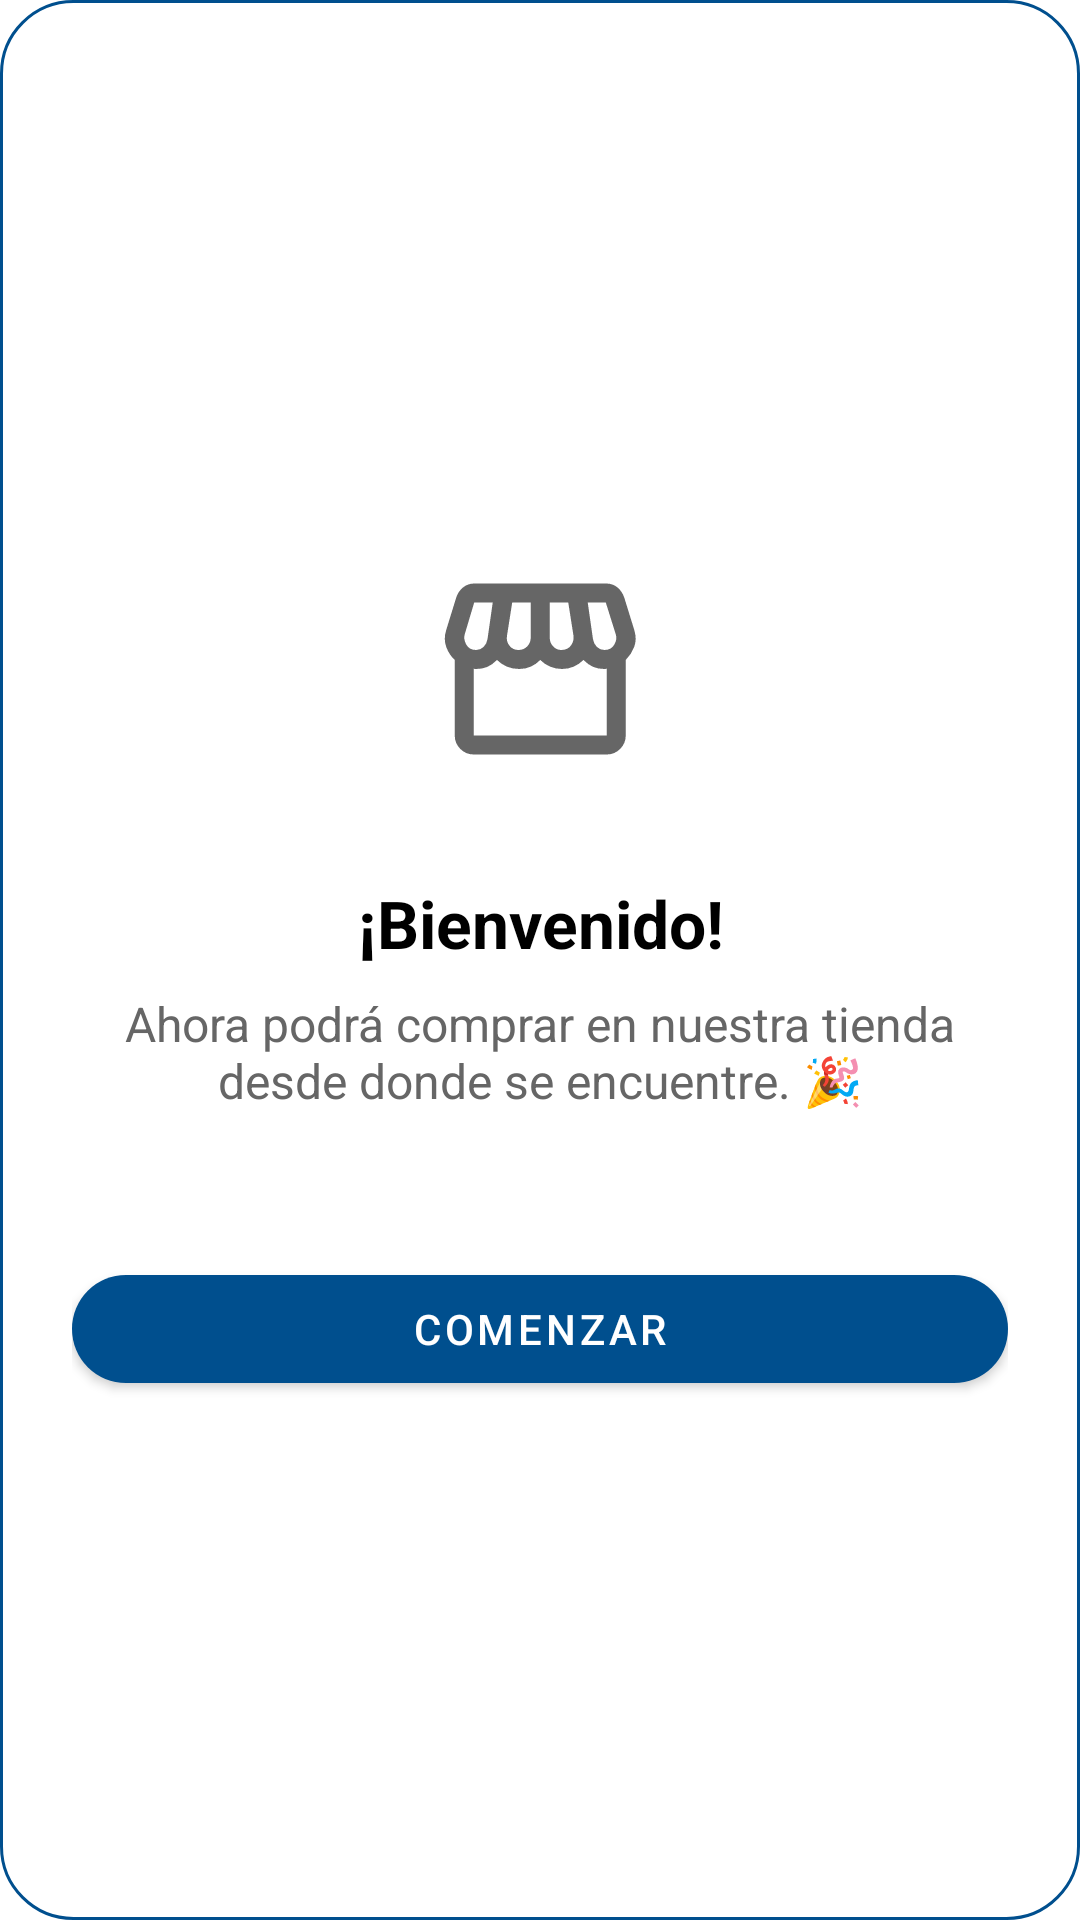

Produce the Android XML layout that renders to this screen, including the resource entries it uses.
<!-- AndroidManifest.xml: application theme Theme.ProyectoLaGranja -->
<!-- res/layout/dialog_bienvenida.xml -->
<LinearLayout xmlns:android="http://schemas.android.com/apk/res/android"
    xmlns:app="http://schemas.android.com/apk/res-auto"
    android:orientation="vertical"
    android:padding="24dp"
    android:gravity="center"
    android:background="@drawable/bg_dialog_rounded"
    android:layout_width="match_parent"
    android:layout_height="wrap_content">

    
    <ImageView
        android:src="@drawable/ic_store"
    android:layout_width="100dp"
    android:layout_height="100dp"
    android:layout_marginBottom="20dp"
    android:background="@drawable/bg_circle_white"
    android:elevation="6dp"
    android:padding="12dp" />

    
    <TextView
        android:id="@+id/tvBienvenida"
        android:text="¡Bienvenido!"
        android:textSize="22sp"
        android:textStyle="bold"
        android:textColor="@android:color/black"
        android:gravity="center"
        android:layout_marginBottom="8dp"
        android:layout_width="match_parent"
        android:layout_height="wrap_content" />

    
    <TextView
        android:text="Ahora podrá comprar en nuestra tienda desde donde se encuentre. 🎉"
        android:textSize="16sp"
        android:textColor="#666666"
        android:gravity="center"
        android:layout_marginBottom="24dp"
        android:layout_width="match_parent"
        android:layout_height="wrap_content" />

    
    <com.google.android.material.button.MaterialButton
        android:id="@+id/btnContinuar"
        android:layout_width="match_parent"
        android:layout_height="wrap_content"
        android:layout_marginTop="24dp"
        android:text="Comenzar"
        android:textColor="@android:color/white"
        app:backgroundTint="@color/color_principal"
        app:cornerRadius="24dp" />
</LinearLayout>
<!-- resources referenced by this layout -->
<resources>
  <color name="color_principal">#004F8E</color>
  <!-- drawable bg_dialog_rounded (drawable) -->
  <?xml version="1.0" encoding="utf-8"?>
  <shape xmlns:android="http://schemas.android.com/apk/res/android"
      android:shape="rectangle">
  
      
      <solid android:color="@android:color/white" />
  
      
      <corners android:radius="24dp" />
  
      
      <stroke
          android:width="1dp"
          android:color="@color/color_principal" />
  </shape>
  <!-- drawable ic_store (drawable) -->
  <vector xmlns:android="http://schemas.android.com/apk/res/android" android:width="24dp" android:height="24dp" android:viewportWidth="960" android:viewportHeight="960" android:tint="?attr/colorControlNormal">
      <path android:fillColor="@android:color/white" android:pathData="M841,442L841,760Q841,793 817.5,816.5Q794,840 761,840L201,840Q168,840 144.5,816.5Q121,793 121,760L121,442Q98,421 85.5,388Q73,355 85,316L127,180Q135,154 155.5,137Q176,120 203,120L759,120Q786,120 806,136.5Q826,153 835,180L877,316Q889,355 876.5,387Q864,419 841,442ZM569,400Q596,400 610,381.5Q624,363 621,340L599,200L521,200L521,348Q521,369 535,384.5Q549,400 569,400ZM389,400Q412,400 426.5,384.5Q441,369 441,348L441,200L363,200L341,340Q337,364 351.5,382Q366,400 389,400ZM211,400Q229,400 242.5,387Q256,374 259,354L281,200L203,200Q203,200 203,200Q203,200 203,200L163,334Q157,354 169.5,377Q182,400 211,400ZM751,400Q780,400 793,377Q806,354 799,334L757,200Q757,200 757,200Q757,200 757,200L681,200L703,354Q706,374 719.5,387Q733,400 751,400ZM201,760L761,760Q761,760 761,760Q761,760 761,760L761,478Q756,480 754.5,480Q753,480 751,480Q724,480 703.5,471Q683,462 663,442Q645,460 622,470Q599,480 573,480Q546,480 522.5,470Q499,460 481,442Q464,460 441.5,470Q419,480 393,480Q364,480 340.5,470Q317,460 299,442Q278,463 257.5,471.5Q237,480 211,480Q209,480 206.5,480Q204,480 201,478L201,760Q201,760 201,760Q201,760 201,760ZM761,760L201,760Q201,760 201,760Q201,760 201,760L201,760Q204,760 206.5,760Q209,760 211,760Q237,760 257.5,760Q278,760 299,760Q308,760 318.5,760Q329,760 341,760Q353,760 366,760Q379,760 393,760Q406,760 418,760Q430,760 441.5,760Q453,760 463,760Q473,760 481,760Q499,760 522.5,760Q546,760 573,760Q586,760 598,760Q610,760 621.5,760Q633,760 643.5,760Q654,760 663,760Q683,760 703.5,760Q724,760 751,760Q753,760 754.5,760Q756,760 761,760L761,760Q761,760 761,760Q761,760 761,760Z"/>
  </vector>
  <style name="Theme.ProyectoLaGranja" parent="Theme.MaterialComponents.DayNight.DarkActionBar">
          
          <item name="colorPrimary">@color/purple_500</item>
          <item name="colorPrimaryVariant">@color/purple_700</item>
          <item name="colorOnPrimary">@color/white</item>
          
          <item name="colorSecondary">@color/teal_200</item>
          <item name="colorSecondaryVariant">@color/teal_700</item>
          <item name="colorOnSecondary">@color/black</item>
          
          <item name="android:statusBarColor">?attr/colorPrimaryVariant</item>
          
      </style>
  <color name="purple_500">#FF6200EE</color>
  <color name="purple_700">#FF3700B3</color>
  <color name="white">#FFFFFFFF</color>
  <color name="teal_200">#FF03DAC5</color>
  <color name="teal_700">#FF018786</color>
  <color name="black">#FF000000</color>
</resources>
